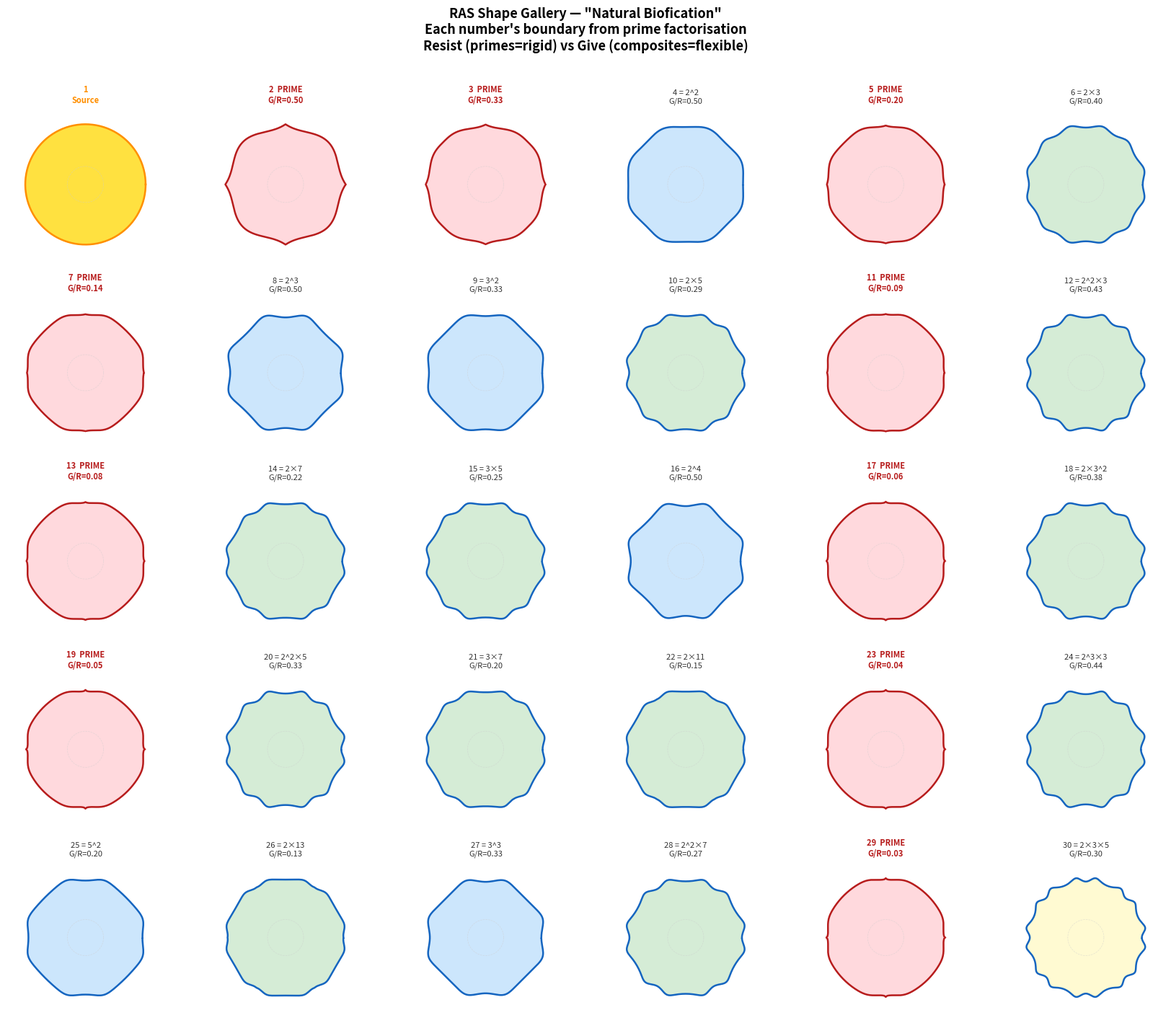

The matplotlib source for this figure: (Note: this script raises an exception after producing the figure.)
#!/usr/bin/env python3
"""
Prime Tree + RAS Integration — v2
Day 9 (3²) — Adrian & Nagaπ

Each node in the tree gets its RAS boundary shape as a cross-section.
Primes = smooth/circular (resist). Composites = lobed (give/flex).

Angle Evolution: branching angle at each composite is determined by
the prime-ratio vocabulary available at that point in the sequence.

Natural Biofication: maps number-theoretic branching to plant morphology.
"""

import sys
sys.path.insert(0, '/Users/ClawdBot/.openclaw/workspace/projects/rational-superformula')

import numpy as np
import matplotlib
matplotlib.use('Agg')
import matplotlib.pyplot as plt
from matplotlib.patches import Polygon
from matplotlib.collections import PatchCollection
from matplotlib.lines import Line2D
from sympy import isprime, factorint

OUT_DIR = '/Users/ClawdBot/.openclaw/workspace/projects/prime-tree'


# ─── RAS core (self-contained, overflow-safe) ───

def sopfr(n):
    return sum(p * e for p, e in factorint(n).items()) if n > 1 else 0

def bigomega(n):
    return sum(e for e in factorint(n).values()) if n > 1 else 0

def omega(n):
    return len(factorint(n)) if n > 1 else 0


def ras_shape(n, num_points=300):
    """
    Generate normalised RAS boundary (x, y) for number n.
    Overflow-safe: caps exponents for visualisation while preserving shape character.
    """
    if n <= 1:
        # Source = perfect circle
        theta = np.linspace(0, 2 * np.pi, num_points)
        return np.cos(theta), np.sin(theta)
    
    p = sopfr(n)   # "resist" exponent
    q = bigomega(n)  # "give" exponent
    m = max(omega(n) + 1, 1)  # symmetry fold
    
    # Cap exponents to prevent overflow but preserve ratios
    max_exp = 10
    if p + q > max_exp:
        scale = max_exp / (p + q)
        p_vis = max(p * scale, 0.5)
        q_vis = max(q * scale, 0.5)
    else:
        p_vis = max(p, 0.5)
        q_vis = max(q, 0.5)
    
    theta = np.linspace(0, 2 * np.pi, num_points, endpoint=False)
    
    # m-fold symmetry applied to angle
    m_theta = m * theta
    
    # RAS deformation: resist (cos) vs give (sin)
    # Primes: high p, low q → cos dominates → smooth/circular
    # Composites: higher q relative to p → sin lobes emerge
    cos_part = np.abs(np.cos(m_theta)) ** p_vis
    sin_part = np.abs(np.sin(m_theta)) ** q_vis
    
    rho = (cos_part + sin_part) ** (-1.0 / (p_vis + q_vis))
    
    # Normalise to unit
    rho_max = np.max(rho)
    if rho_max > 0:
        rho = rho / rho_max
    
    x = rho * np.cos(theta)
    y = rho * np.sin(theta)
    
    return x, y


def give_resist_ratio(n):
    """
    Give/Resist ratio: q/p = bigomega/sopfr.
    Low = rigid/prime-like (resist). High = flexible/composite (give).
    This is the "flex factor" of a branch.
    """
    if n <= 1:
        return 0
    p = sopfr(n)
    q = bigomega(n)
    return q / p if p > 0 else 0


# ─── Angle Evolution Engine ───

def evolving_angle(n, primes_so_far):
    """
    Compute branching angle for composite n based on the ratio vocabulary
    available from primes currently in the set.
    
    The angle is determined by the RATIOS between n's factors and the
    cumulative prime structure — not by any fixed degree system.
    
    Returns angle in radians.
    """
    if len(primes_so_far) == 0:
        return 0
    
    factors = factorint(n)
    
    # Method: angle = sum of (factor / prime_harmonic) * (position_in_set / total_primes)
    # This makes the angle vocabulary grow as new primes join
    
    harmonic = sum(1.0 / p for p in primes_so_far)
    
    # Each factor contributes an angular component based on its ratio to the harmonic
    angle = 0
    for p, e in factors.items():
        # Where does this factor sit in the known primes?
        if p in primes_so_far:
            idx = primes_so_far.index(p)
            # Ratio position: how far through the known vocabulary
            ratio_pos = (idx + 1) / len(primes_so_far)
        else:
            ratio_pos = 1.0  # beyond known — maximum angle
        
        # Each factor adds: its ratio contribution × multiplicity
        angle += ratio_pos * e / harmonic
    
    # Scale to useful angular range (0 to π)
    # The harmonic sum grows with ln(ln(n)), giving gradual expansion
    angle = (angle % 1.0) * np.pi
    
    return angle


def golden_angle_test(n, primes_so_far):
    """
    Test: does the evolving angle converge toward the golden angle (137.508°)?
    The golden angle = π(3-√5) ≈ 2.3999... rad
    Plants use this for optimal packing.
    """
    GOLDEN_ANGLE = np.pi * (3 - np.sqrt(5))  # ≈ 2.3999 rad ≈ 137.508°
    
    evolving = evolving_angle(n, primes_so_far)
    return evolving, GOLDEN_ANGLE, abs(evolving - GOLDEN_ANGLE)


# ─── Gallery: RAS shapes 1..N ───

def plot_ras_gallery(max_n=30, save_path=None):
    """
    Botanical identification chart: each number's RAS shape.
    Colour-coded by type. Shows give/resist ratio.
    """
    cols = 6
    rows = (max_n + cols - 1) // cols
    fig, axes = plt.subplots(rows, cols, figsize=(cols * 2.8, rows * 2.8))
    
    fig.suptitle('RAS Shape Gallery — "Natural Biofication"\n'
                 'Each number\'s boundary from prime factorisation\n'
                 'Resist (primes=rigid) vs Give (composites=flexible)',
                 fontsize=13, fontweight='bold', y=1.01)
    
    for i in range(rows * cols):
        r, c = divmod(i, cols)
        ax = axes[r][c] if rows > 1 else axes[c]
        
        n = i + 1
        if n > max_n:
            ax.axis('off')
            continue
        
        x, y = ras_shape(n)
        
        # Colour by type
        if n == 1:
            fill_color, edge_color = 'gold', '#FF8F00'
        elif isprime(n):
            fill_color, edge_color = '#FFCDD2', '#B71C1C'
        else:
            om = omega(n)
            fill_colors = {1: '#BBDEFB', 2: '#C8E6C9', 3: '#FFF9C4'}
            fill_color = fill_colors.get(om, '#E1BEE7')
            edge_color = '#1565C0'
        
        ax.fill(x, y, color=fill_color, alpha=0.75)
        ax.plot(x, y, color=edge_color, linewidth=1.8)
        
        # Add unit circle reference (dashed)
        theta_ref = np.linspace(0, 2 * np.pi, 100)
        ax.plot(np.cos(theta_ref) * 0.3, np.sin(theta_ref) * 0.3, 
                '--', color='#ccc', linewidth=0.5, alpha=0.5)
        
        # Labels
        if n == 1:
            title = "1\nSource"
        elif isprime(n):
            gr = give_resist_ratio(n)
            title = f"{n}  PRIME\nG/R={gr:.2f}"
        else:
            factors = factorint(n)
            fstr = "×".join(str(p) + (f"^{e}" if e > 1 else "")
                          for p, e in sorted(factors.items()))
            gr = give_resist_ratio(n)
            title = f"{n} = {fstr}\nG/R={gr:.2f}"
        
        is_p = n == 1 or isprime(n)
        ax.set_title(title, fontsize=8, fontweight='bold' if is_p else 'normal',
                    color='#B71C1C' if isprime(n) else ('#FF8F00' if n == 1 else '#333'),
                    pad=3)
        
        ax.set_xlim(-1.3, 1.3)
        ax.set_ylim(-1.3, 1.3)
        ax.set_aspect('equal')
        ax.axis('off')
    
    plt.tight_layout()
    if save_path:
        plt.savefig(save_path, dpi=150, bbox_inches='tight', facecolor='white')
        print(f"Saved: {save_path}")
    plt.close()


# ─── Angle Evolution Visualisation ───

def plot_angle_evolution(max_n=100, save_path=None):
    """
    Track how the branching angle evolves as primes enter the set.
    Compare to golden angle. Does the tree converge on phyllotaxis?
    """
    fig, axes = plt.subplots(2, 2, figsize=(14, 10))
    
    GOLDEN_ANGLE = np.pi * (3 - np.sqrt(5))
    GOLDEN_DEG = np.degrees(GOLDEN_ANGLE)
    
    primes_so_far = []
    
    # Track data
    ns = []
    angles_rad = []
    angles_deg = []
    gr_ratios = []
    harmonic_sums = []
    is_prime_list = []
    flex_factors = []
    
    for n in range(2, max_n + 1):
        if isprime(n):
            primes_so_far.append(n)
        
        if not isprime(n) and n > 3:
            ang = evolving_angle(n, primes_so_far)
            ns.append(n)
            angles_rad.append(ang)
            angles_deg.append(np.degrees(ang))
            gr_ratios.append(give_resist_ratio(n))
            harmonic_sums.append(sum(1.0 / p for p in primes_so_far))
            is_prime_list.append(False)
            flex_factors.append(give_resist_ratio(n))
    
    ns = np.array(ns)
    angles_deg = np.array(angles_deg)
    gr_ratios = np.array(gr_ratios)
    
    # ── Plot 1: Angle evolution ──
    ax = axes[0][0]
    colors = ['#90CAF9' if not ip else '#FF5722' for ip in is_prime_list]
    ax.scatter(ns, angles_deg, c=colors, s=15, alpha=0.7, zorder=3)
    ax.axhline(y=GOLDEN_DEG, color='#4CAF50', linestyle='--', linewidth=2, 
              label=f'Golden angle ({GOLDEN_DEG:.1f}°)', zorder=2)
    ax.axhline(y=120, color='#FF9800', linestyle=':', linewidth=1, label='120° (3-fold)', alpha=0.5)
    ax.axhline(y=90, color='#9C27B0', linestyle=':', linewidth=1, label='90° (4-fold)', alpha=0.5)
    ax.axhline(y=72, color='#2196F3', linestyle=':', linewidth=1, label='72° (5-fold)', alpha=0.5)
    ax.set_xlabel('n')
    ax.set_ylabel('Branching angle (°)')
    ax.set_title('Angle Evolution\nDo composites converge on golden angle?')
    ax.legend(fontsize=8)
    ax.grid(True, alpha=0.3)
    
    # ── Plot 2: Give/Resist ratio distribution ──
    ax = axes[0][1]
    all_gr = [(n, give_resist_ratio(n), isprime(n)) for n in range(2, max_n + 1)]
    prime_gr = [(n, gr) for n, gr, ip in all_gr if ip]
    comp_gr = [(n, gr) for n, gr, ip in all_gr if not ip]
    
    if comp_gr:
        ax.scatter([c[0] for c in comp_gr], [c[1] for c in comp_gr], 
                  c='#90CAF9', s=20, alpha=0.6, label='Composites (flex)', zorder=2)
    if prime_gr:
        ax.scatter([c[0] for c in prime_gr], [c[1] for c in prime_gr],
                  c='#FF5722', s=30, alpha=0.8, label='Primes (rigid)', zorder=3)
    
    ax.set_xlabel('n')
    ax.set_ylabel('Give/Resist ratio (Ω/sopfr)')
    ax.set_title('Flex Factor: Give vs Resist\nPrimes resist (low), Composites flex (high)')
    ax.legend(fontsize=9)
    ax.grid(True, alpha=0.3)
    
    # ── Plot 3: RAS shapes for key numbers ──
    ax = axes[1][0]
    key_numbers = [2, 3, 5, 6, 7, 8, 10, 12, 15, 24, 30]
    n_shapes = len(key_numbers)
    cols_s = 4
    rows_s = (n_shapes + cols_s - 1) // cols_s
    
    for idx, kn in enumerate(key_numbers):
        r_idx, c_idx = divmod(idx, cols_s)
        cx = c_idx * 2.5
        cy = -r_idx * 2.5
        
        x, y = ras_shape(kn, num_points=300)
        # Scale and offset
        x = x * 0.9 + cx
        y = y * 0.9 + cy
        
        if isprime(kn):
            ax.fill(x, y, color='#FFCDD2', alpha=0.7)
            ax.plot(x, y, color='#B71C1C', linewidth=1.5)
        else:
            ax.fill(x, y, color='#C8E6C9', alpha=0.7)
            ax.plot(x, y, color='#2E7D32', linewidth=1.5)
        
        factors = factorint(kn) if kn > 1 else {}
        fstr = "×".join(str(p) + (f"^{e}" if e > 1 else "")
                      for p, e in sorted(factors.items())) if factors else "src"
        label = f"{kn}" if isprime(kn) else f"{kn}={fstr}"
        ax.text(cx, cy - 1.15, label, ha='center', fontsize=7, fontweight='bold' if isprime(kn) else 'normal')
    
    ax.set_aspect('equal')
    ax.axis('off')
    ax.set_title('Key RAS Shapes\nRed=Prime (resist/rigid)  Green=Composite (give/flex)')
    
    # ── Plot 4: Harmonic sum growth vs branching spread ──
    ax = axes[1][1]
    if harmonic_sums and angles_deg is not None and len(angles_deg) > 0:
        ax.scatter(harmonic_sums, angles_deg, c=gr_ratios, cmap='RdYlGn_r', 
                  s=20, alpha=0.7, zorder=3)
        cbar = plt.colorbar(ax.collections[0], ax=ax, shrink=0.8)
        cbar.set_label('Give/Resist ratio', fontsize=9)
    
    ax.axhline(y=GOLDEN_DEG, color='#4CAF50', linestyle='--', linewidth=2, alpha=0.7)
    ax.set_xlabel('Prime harmonic sum H(p)')
    ax.set_ylabel('Branching angle (°)')
    ax.set_title('Harmonic Growth vs Angle\nDoes expanding vocabulary → golden angle?')
    ax.grid(True, alpha=0.3)
    
    fig.suptitle('Prime Tree — Angle Evolution & Give/Resist Analysis\n'
                 '"Each species is an experimental set architecture" — Day 9',
                 fontsize=14, fontweight='bold', y=1.02)
    
    plt.tight_layout()
    if save_path:
        plt.savefig(save_path, dpi=150, bbox_inches='tight', facecolor='white')
        print(f"Saved: {save_path}")
    plt.close()


# ─── RAS Tree (fixed) ───

def plot_ras_tree(max_n=24, save_path=None):
    """Visual tree where each node is drawn as its RAS shape."""
    fig, ax = plt.subplots(1, 1, figsize=(14, max(16, max_n * 0.6)))
    
    trunk_x = 0
    trunk_y = 0
    node_positions = {}
    primes_so_far = []
    
    comp_color_map = {1: '#BBDEFB', 2: '#C8E6C9', 3: '#FFF9C4'}
    
    for n in range(1, max_n + 1):
        if n == 1:
            node_positions[1] = (0, 0)
            ax.plot(0, 0, '*', color='gold', markersize=25, markeredgecolor='#FF8F00',
                   markeredgewidth=1.5, zorder=10)
            ax.annotate('1 (Source)', (0, 0), xytext=(0.5, 0.1), fontsize=10,
                       color='#FF8F00', fontweight='bold')
            trunk_y -= 1.4
            continue
        
        prime = isprime(n)
        
        if prime:
            primes_so_far.append(n)
            pos = (trunk_x, trunk_y)
            node_positions[n] = pos
            
            # Draw RAS shape at this position
            x, y = ras_shape(n, num_points=200)
            x = x * 0.4 + pos[0]
            y = y * 0.4 + pos[1]
            ax.fill(x, y, color='#FFCDD2', alpha=0.8, zorder=5)
            ax.plot(x, y, color='#B71C1C', linewidth=1.5, zorder=5)
            
            ax.annotate(f'{n}', pos, xytext=(0.5, 0), textcoords='offset fontsize',
                       fontsize=11, fontweight='bold', color='#B71C1C', zorder=6)
            
            # Trunk edge
            if len(primes_so_far) > 1:
                pp = node_positions[primes_so_far[-2]]
                ax.plot([pp[0], pos[0]], [pp[1], pos[1]], '-', color='#FF5722',
                       linewidth=3, alpha=0.5, zorder=1)
            elif 1 in node_positions:
                pp = node_positions[1]
                ax.plot([pp[0], pos[0]], [pp[1], pos[1]], '-', color='#FFA726',
                       linewidth=2.5, alpha=0.5, zorder=1)
            
            trunk_y -= 1.4
            
        else:
            factors = factorint(n)
            spf = min(factors.keys())
            om = omega(n)
            bo = bigomega(n)
            
            # Evolving angle!
            if len(primes_so_far) > 0:
                ang = evolving_angle(n, primes_so_far)
            else:
                ang = np.pi / 4
            
            # Direction based on smallest factor: 2=left, 3=right, else by 6k±1
            if spf == 2:
                direction = -1
            elif spf == 3:
                direction = 1
            else:
                direction = -1 if (spf + 1) % 6 == 0 else 1
            
            # Distance by complexity, angle modulated by evolution
            radius = 0.8 + bo * 0.35
            x_offset = direction * radius * np.cos(ang * 0.5)
            y_offset = -radius * np.sin(ang * 0.5) * 0.3
            
            nearest_prime = max([p for p in primes_so_far if p <= n], default=2)
            parent_pos = node_positions.get(nearest_prime, (0, trunk_y))
            
            composites_since = [i for i in range(nearest_prime + 1, n + 1) if not isprime(i)]
            stack_idx = composites_since.index(n) if n in composites_since else 0
            y_stack = -0.45 * stack_idx
            
            pos = (parent_pos[0] + x_offset, parent_pos[1] + y_offset + y_stack)
            node_positions[n] = pos
            
            # Draw RAS shape
            comp_color = comp_color_map.get(om, '#CE93D8')
            sx, sy = ras_shape(n, num_points=150)
            scale = 0.25 + give_resist_ratio(n) * 0.3  # more flex = bigger shape
            sx = sx * scale + pos[0]
            sy = sy * scale + pos[1]
            ax.fill(sx, sy, color=comp_color, alpha=0.7, zorder=4)
            ax.plot(sx, sy, color='#1565C0', linewidth=0.8, zorder=4)
            
            fstr = "×".join(str(p) + (f"^{e}" if e > 1 else "")
                          for p, e in sorted(factors.items()))
            gr = give_resist_ratio(n)
            ax.annotate(f'{n}={fstr}', pos, xytext=(0.4, -0.1), textcoords='offset fontsize',
                       fontsize=7, color='#555', zorder=6)
            
            # Branch edge
            ax.plot([parent_pos[0], pos[0]], [parent_pos[1], pos[1]], '-',
                   color='#90CAF9', linewidth=0.8 + gr * 3, alpha=0.5, zorder=1)
    
    ax.set_title(f'Prime Tree with RAS Shapes (1..{max_n})\n'
                 f'Shape = factorisation boundary | Size = flex factor (give/resist)\n'
                 f'Rigid primes (red) on trunk | Flexible composites (coloured) branch',
                 fontsize=13, fontweight='bold', pad=15)
    
    legend_elements = [
        Line2D([0], [0], marker='*', color='w', markerfacecolor='gold', markersize=15, label='1 (Source)'),
        Line2D([0], [0], marker='o', color='w', markerfacecolor='#FFCDD2', markersize=12,
               markeredgecolor='#B71C1C', label='Prime (resist/rigid)'),
        Line2D([0], [0], marker='s', color='w', markerfacecolor='#BBDEFB', markersize=10, label='Composite ω=1 (p^k)'),
        Line2D([0], [0], marker='s', color='w', markerfacecolor='#C8E6C9', markersize=10, label='Composite ω=2'),
        Line2D([0], [0], marker='s', color='w', markerfacecolor='#FFF9C4', markersize=10, label='Composite ω=3'),
    ]
    ax.legend(handles=legend_elements, loc='lower right', fontsize=10, framealpha=0.9)
    
    ax.set_aspect('equal')
    ax.axis('off')
    plt.tight_layout()
    
    if save_path:
        plt.savefig(save_path, dpi=150, bbox_inches='tight', facecolor='white')
        print(f"Saved: {save_path}")
    plt.close()


# ─── Main ───

if __name__ == '__main__':
    print("=" * 80)
    print("PRIME TREE — PLANT MORPHOLOGY TABLE")
    print("=" * 80)
    print()
    
    print(f"{'n':>3} {'P?':>3} {'sopfr':>5} {'Ω':>3} {'ω':>3} {'G/R':>6} {'m-sym':>5} {'Flex':>8} {'Plant Analogy'}")
    print("─" * 90)
    
    for n in range(1, 31):
        p = isprime(n)
        sf = sopfr(n)
        bo = bigomega(n)
        om = omega(n)
        m = max(om + 1, 1)
        gr = give_resist_ratio(n)
        
        if n == 1:
            flex = "source"
            analogy = "seed / origin point"
        elif p:
            flex = "RIGID"
            analogy = f"structural stem (p={n})"
        elif om == 1:
            factors = factorint(n)
            base = list(factors.keys())[0]
            exp = list(factors.values())[0]
            flex = f"linear"
            if base == 2:
                analogy = f"bamboo internode (2^{exp})"
            elif base == 3:
                analogy = f"clover/trefoil (3^{exp})"
            else:
                analogy = f"repeat-{base} (whorl)"
        else:
            factors = factorint(n)
            flex = f"FLEX-{om}"
            if 2 in factors and 3 in factors and 5 in factors:
                analogy = "compound inflorescence (2×3×5)"
            elif 2 in factors and 3 in factors:
                analogy = "compound leaf (dicot)"
            elif 5 in factors:
                analogy = "flower/petal structure"
            elif 7 in factors:
                analogy = "emergence branch (novel)"
            else:
                analogy = "multi-fork branch"
        
        mark = " ●" if p else "  "
        print(f"{n:>3}{mark} {sf:>5} {bo:>3} {om:>3} {gr:>6.3f} {m:>5}  {flex:>8}  {analogy}")
    
    print("\n\n📊 Generating visualisations...\n")
    
    # Gallery
    print("1. RAS Gallery (1..30)...")
    plot_ras_gallery(30, save_path=f'{OUT_DIR}/ras_gallery_30.png')
    
    # Tree with RAS shapes
    print("2. RAS Tree (1..30)...")
    plot_ras_tree(30, save_path=f'{OUT_DIR}/prime_tree_ras_30.png')
    
    # Angle evolution analysis
    print("3. Angle Evolution (1..100)...")
    plot_angle_evolution(100, save_path=f'{OUT_DIR}/angle_evolution_100.png')
    
    print("\n✅ Done! 🌿")
